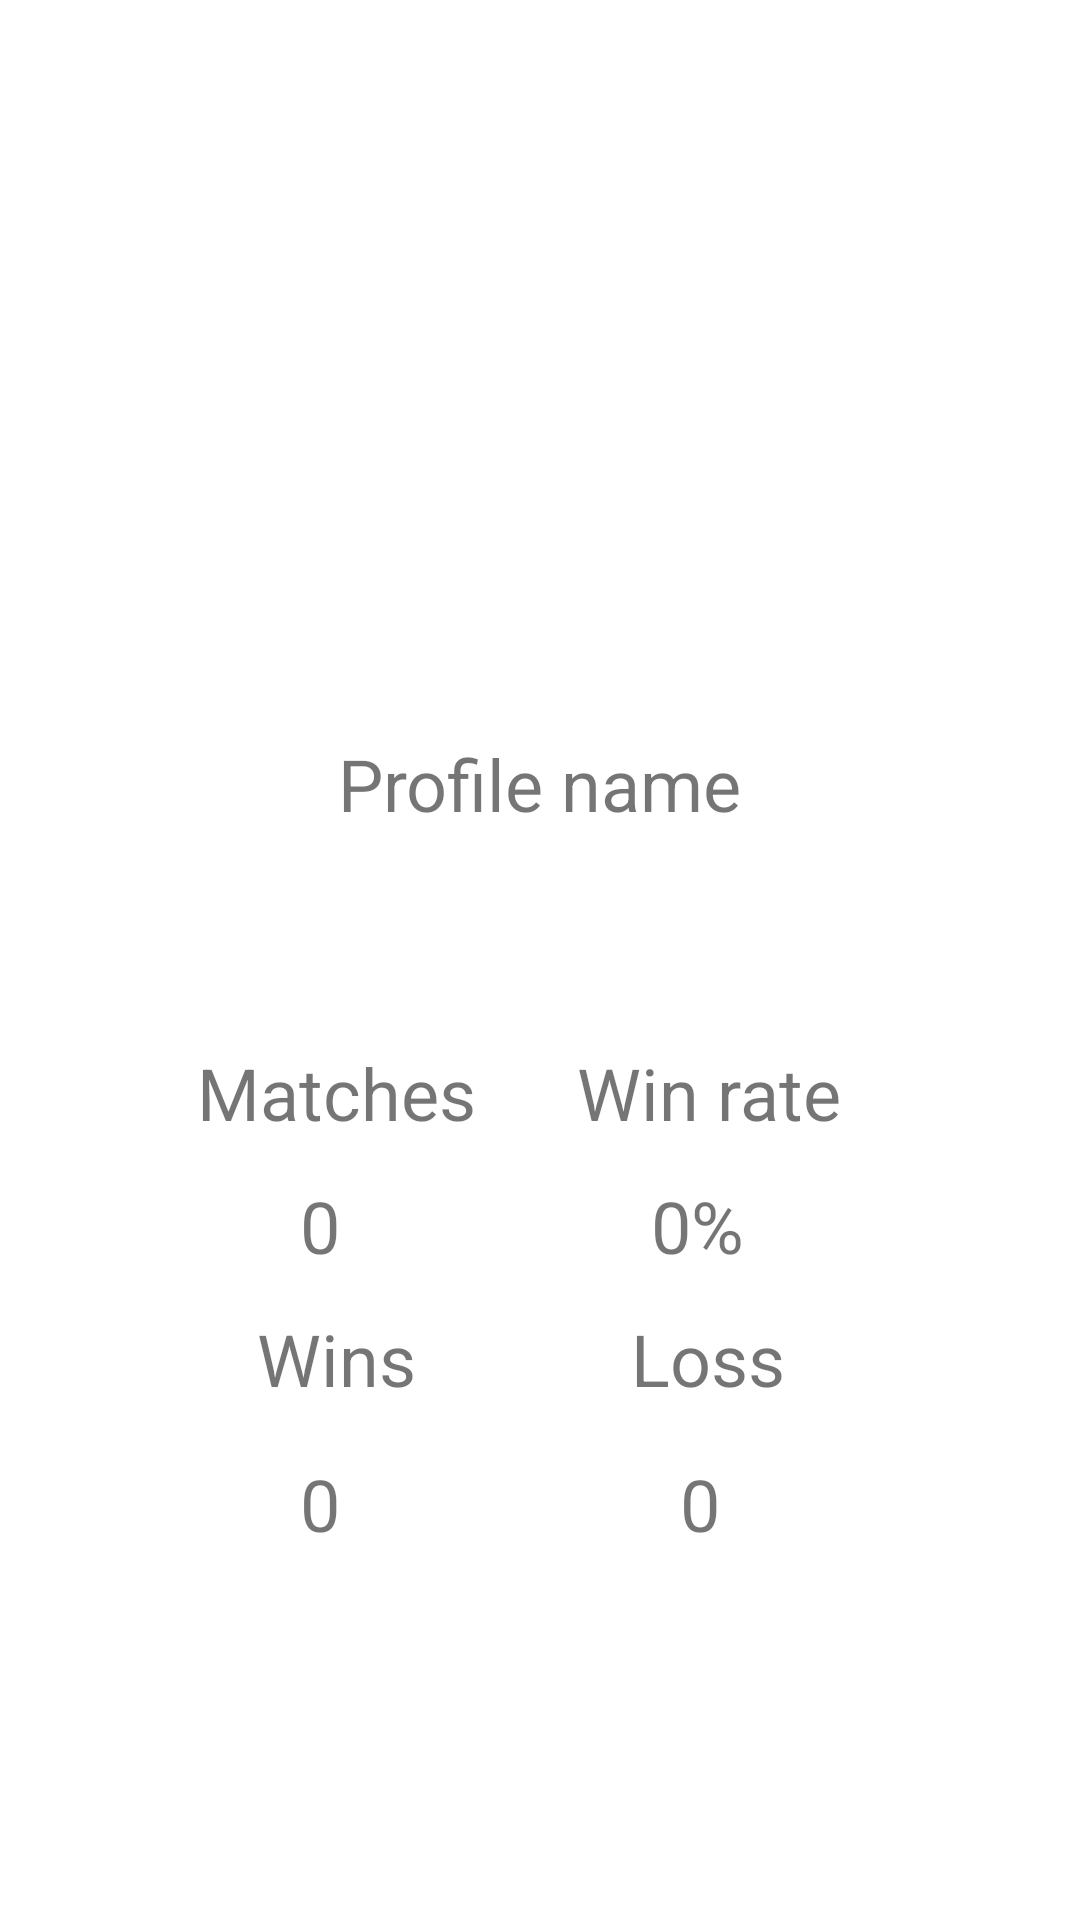

Produce the Android XML layout that renders to this screen, including the resource entries it uses.
<!-- AndroidManifest.xml: application theme Theme.Pptapp -->
<!-- res/layout/fragment_profile.xml -->
<?xml version="1.0" encoding="utf-8"?>
<androidx.constraintlayout.widget.ConstraintLayout xmlns:android="http://schemas.android.com/apk/res/android"
    xmlns:app="http://schemas.android.com/apk/res-auto"
    xmlns:tools="http://schemas.android.com/tools"
    android:layout_width="match_parent"
    android:layout_height="match_parent">

    <TextView
        android:id="@+id/textView14"
        android:layout_width="136dp"
        android:layout_height="wrap_content"
        android:layout_marginTop="12dp"
        android:layout_marginEnd="56dp"
        android:text="Loss"
        android:textAlignment="center"
        android:textSize="24dp"
        app:layout_constraintEnd_toEndOf="parent"

        app:layout_constraintTop_toBottomOf="@+id/textView9" />

    <TextView
        android:id="@+id/textView16"
        android:layout_width="wrap_content"
        android:layout_height="wrap_content"
        android:layout_marginTop="16dp"
        android:layout_marginEnd="120dp"
        android:text="0"
        android:textAlignment="center"
        android:textSize="24dp"
        app:layout_constraintEnd_toEndOf="parent"
        app:layout_constraintTop_toBottomOf="@+id/textView14" />

    <TextView
        android:id="@+id/textView17"
        android:layout_width="wrap_content"
        android:layout_height="wrap_content"
        android:layout_marginStart="100dp"
        android:layout_marginTop="16dp"
        android:text="0"
        android:textAlignment="center"
        android:textSize="24dp"
        app:layout_constraintStart_toStartOf="parent"
        app:layout_constraintTop_toBottomOf="@+id/textView15" />

    <TextView
        android:id="@+id/textView15"
        android:layout_width="136dp"
        android:layout_height="wrap_content"
        android:layout_marginStart="44dp"
        android:layout_marginTop="12dp"
        android:text="Wins"
        android:textAlignment="center"
        android:textSize="24dp"
        app:layout_constraintStart_toStartOf="parent"
        app:layout_constraintTop_toBottomOf="@+id/textView8" />

    <ImageView
        android:id="@+id/imageView"
        android:layout_width="165dp"
        android:layout_height="149dp"
        app:layout_constraintBottom_toTopOf="@+id/textView6"
        app:layout_constraintEnd_toEndOf="parent"
        app:layout_constraintHorizontal_bias="0.512"
        app:layout_constraintStart_toStartOf="parent"
        app:layout_constraintTop_toTopOf="parent"
        tools:srcCompat="@tools:sample/avatars" />

    <TextView
        android:id="@+id/textView6"
        android:layout_width="206dp"
        android:layout_height="31dp"
        android:layout_marginBottom="72dp"
        android:text="Profile name"
        android:textAlignment="center"
        android:textSize="24sp"
        app:layout_constraintBottom_toTopOf="@+id/textView7"
        app:layout_constraintEnd_toEndOf="parent"
        app:layout_constraintHorizontal_bias="0.497"
        app:layout_constraintStart_toStartOf="parent" />

    <TextView
        android:id="@+id/textView4"
        android:layout_width="136dp"
        android:layout_height="wrap_content"
        android:layout_marginStart="44dp"
        android:layout_marginTop="348dp"
        android:text="Matches"
        android:textAlignment="center"
        android:textSize="24dp"
        app:layout_constraintStart_toStartOf="parent"
        app:layout_constraintTop_toTopOf="parent" />

    <TextView
        android:id="@+id/textView7"
        android:layout_width="136dp"
        android:layout_height="wrap_content"
        android:layout_marginTop="348dp"
        android:layout_marginEnd="56dp"
        android:text="Win rate"
        android:textAlignment="center"
        android:textSize="24dp"
        app:layout_constraintEnd_toEndOf="parent"
        app:layout_constraintTop_toTopOf="parent" />

    <TextView
        android:id="@+id/textView8"
        android:layout_width="wrap_content"
        android:layout_height="wrap_content"
        android:layout_marginStart="100dp"
        android:layout_marginTop="12dp"
        android:text="0"
        android:textAlignment="center"
        android:textSize="24dp"
        app:layout_constraintStart_toStartOf="parent"
        app:layout_constraintTop_toBottomOf="@+id/textView4" />

    <TextView
        android:id="@+id/textView9"
        android:layout_width="wrap_content"
        android:layout_height="wrap_content"
        android:layout_marginTop="12dp"
        android:layout_marginEnd="112dp"
        android:text="0%"
        android:textAlignment="center"
        android:textSize="24dp"
        app:layout_constraintEnd_toEndOf="parent"
        app:layout_constraintTop_toBottomOf="@+id/textView7" />

</androidx.constraintlayout.widget.ConstraintLayout>
<!-- resources referenced by this layout -->
<resources>
  <style name="Theme.Pptapp" parent="Theme.MaterialComponents.DayNight.DarkActionBar">
          
          <item name="colorPrimary">@color/purple_500</item>
          <item name="colorPrimaryVariant">@color/purple_700</item>
          <item name="colorOnPrimary">@color/white</item>
          
          <item name="colorSecondary">@color/teal_200</item>
          <item name="colorSecondaryVariant">@color/teal_700</item>
          <item name="colorOnSecondary">@color/black</item>
          
          <item name="android:statusBarColor" tools:targetApi="l">?attr/colorPrimaryVariant</item>
          <item name="android:popupMenuStyle">@style/Theme.Pptapp.PopupMenu</item>
          
      </style>
  <color name="purple_500">#FF6200EE</color>
  <color name="purple_700">#FF3700B3</color>
  <color name="white">#FFFFFFFF</color>
  <color name="teal_200">#FF03DAC5</color>
  <color name="teal_700">#FF018786</color>
  <color name="black">#FF000000</color>
  <style name="Theme.Pptapp.PopupMenu" parent="@android:style/Widget.PopupWindow">
          <item name="android:popupBackground">@android:color/white</item>
      </style>
</resources>
